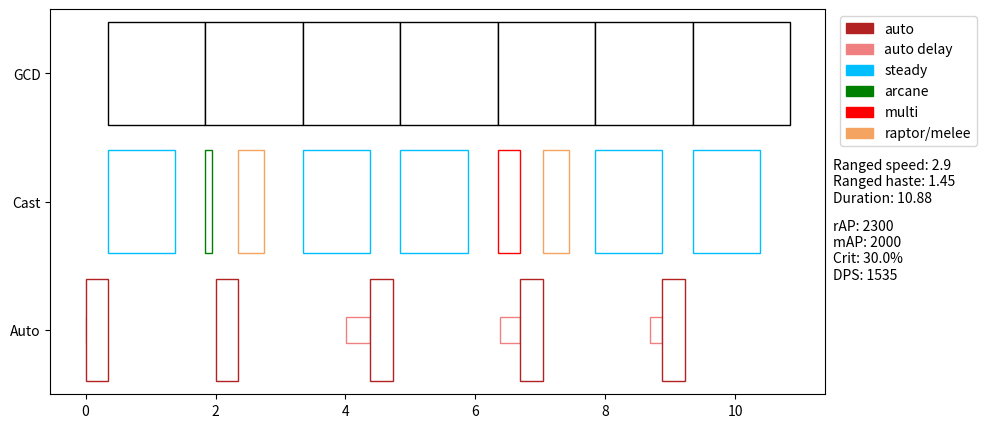

Write Python code to recreate this figure.
import matplotlib.pyplot as plt

class rotationplot:
    ranged = {'dps': 83.3, 'speed': 2.9, 'ammo_dps': 23,'ap': 2300, 'crit': 30, 'multiplier': 1.02}
    melee = {'dps': 118.6, 'speed': 3.7, 'ap': 2000, 'crit': 25, 'multiplier': 1.02}
    
    gcd_available = 0
    auto_available = 0
    current_time = 0
    total_damage = 0
    damage = {'auto': 0, 'steady': 0, 'multi': 0, 'arcane': 0, 'raptor': 0, 'melee': 0}
    haste = 1.2 * 1.15 * 1.05
    autocolor = 'firebrick'
    delaycolor = 'lightcoral'
    steadycolor = 'deepskyblue'
    arcanecolor ='green'
    multicolor = 'red'
    raptorcolor = 'sandybrown'
    ax = ()
    rot_stats = 'Ranged speed: {speed:.1f}\nRanged haste: {haste:.2f}\nDuration: {dur:.2f}'
    dps_stats = 'rAP: {rap:.0f}\nmAP: {map:.0f}\nCrit: {crit:.1f}%\nDPS: {dps:.0f}'
    
    def init_fig(self):
        fig, self.ax = plt.subplots(figsize=(10,5), dpi=150)
        self.damage['auto'] = ((self.ranged['dps'] + self.ranged['ammo_dps'])*self.ranged['speed'] \
            + self.ranged['ap']/14*self.ranged['speed']) * self.ranged['multiplier'] * (1 + 1.3 * self.ranged['crit']/100)
        self.damage['steady'] = (self.ranged['dps']*self.ranged['speed'] +150 \
            + self.ranged['ap']*0.2) * self.ranged['multiplier'] * (1 + 1.3 * self.ranged['crit']/100)
        self.damage['multi'] = ((self.ranged['dps'] + self.ranged['ammo_dps'])*self.ranged['speed'] +205 \
            + self.ranged['ap']*0.2) * self.ranged['multiplier'] * (1 + 1.3 * self.ranged['crit']/100)
        self.damage['arcane'] = (273 \
            + self.ranged['ap']*0.15) * self.ranged['multiplier'] * (1 + 1.3 * self.ranged['crit']/100)
        self.damage['raptor'] = (self.melee['dps']*self.melee['speed'] + 170 \
            + self.melee['ap']/14*self.melee['speed']) * self.melee['multiplier'] * (1 + 1.3 * self.melee['crit']/100)
        self.damage['melee'] = (self.melee['dps']*self.melee['speed'] \
            + self.melee['ap']/14*self.melee['speed']) * self.melee['multiplier'] * (1 + 1.3 * self.melee['crit']/100)
        
    def complete_fig(self):
        self.ax.set_ylim(0, 3)
        self.ax.set_yticks([0.5, 1.5, 2.5])
        self.ax.set_yticklabels(['Auto', 'Cast', 'GCD'])
        colors = {'auto':self.autocolor, 'auto delay':self.delaycolor, \
                  'steady':self.steadycolor, 'arcane':self.arcanecolor, \
                  'multi':self.multicolor, 'raptor/melee':self.raptorcolor}         
        labels = list(colors.keys())
        handles = [plt.Rectangle((0,0),1,1, color=colors[label]) for label in labels]
        plt.legend(handles, labels, bbox_to_anchor=(1.01, 1), loc='upper left')
        self.dps = self.total_damage / self.auto_available
        rota = self.rot_stats.format(speed = self.ranged['speed'], haste = self.haste, dur=self.auto_available)
        plt.annotate(rota,(1.01,0.5), xycoords='axes fraction')
        stats = self.dps_stats.format(rap=self.ranged['ap'],map=self.melee['ap'],crit=self.ranged['crit'],dps=self.dps)
        plt.annotate(stats,(1.01,0.3), xycoords='axes fraction')
        #plt.annotate('Range haste: '+str(self.haste),(1.01,0.455), xycoords='axes fraction')
        plt.show()

    def add_auto(self):
        if (self.auto_available > self.current_time):
            self.current_time = self.auto_available
        else:
            self.ax.bar(self.auto_available, 0.2, self.current_time-self.auto_available, 0.4, facecolor='white', edgecolor='lightcoral', align='edge')
        self.ax.bar(self.current_time, 0.8, 0.5/self.haste, 0.1, facecolor='white', edgecolor='firebrick', align='edge')
        self.current_time = self.current_time + 0.5/self.haste
        self.auto_available = self.current_time + (self.ranged['speed']-0.5)/self.haste
        self.total_damage = self.total_damage + self.damage['auto']
        
    def add_gcd(self):
        self.ax.bar(self.current_time, 0.8, 1.5, 2.1, facecolor='white', edgecolor='black', align='edge')
    
    def add_steady(self):
        if (self.gcd_available > self.current_time):
            self.current_time = self.gcd_available
        self.add_gcd()
        self.ax.bar(self.current_time, 0.8, 1.5/self.haste, 1.1, facecolor='white', edgecolor=self.steadycolor, align='edge')
        self.gcd_available = self.current_time + 1.5
        self.current_time = self.current_time + 1.5/self.haste
        self.total_damage = self.total_damage + self.damage['steady']

    def add_multi(self):
        if (self.gcd_available > self.current_time):
            self.current_time = self.gcd_available
        self.add_gcd()
        self.ax.bar(self.current_time, 0.8, 0.5/self.haste, 1.1, facecolor='white', edgecolor=self.multicolor, align='edge')
        self.gcd_available = self.current_time +1.5
        self.current_time = self.current_time + 0.5/self.haste
        self.total_damage = self.total_damage + self.damage['multi']

    def add_arcane(self):
        if (self.gcd_available > self.current_time):
            self.current_time = self.gcd_available
        self.add_gcd()
        self.ax.bar(self.current_time, 0.8, 0.1, 1.1, facecolor='white', edgecolor=self.arcanecolor, align='edge')
        self.gcd_available = self.current_time + 1.5
        self.current_time = self.current_time + 0.1
        self.total_damage = self.total_damage + self.damage['arcane']
        
    def add_raptor(self):
        self.ax.bar(self.current_time, 0.8, 0.4, 1.1, facecolor='white', edgecolor=self.raptorcolor, align='edge')
        self.current_time = self.current_time + 0.4
        self.total_damage = self.total_damage + (self.damage['raptor'] + self.damage['melee'])/2
        
    def add_rotation(self, s):
        for c in s:
            if c=='a':
                self.add_auto()
            elif c=='A':
                self.add_arcane()
            elif c=='s':
                self.add_steady()
            elif c=='m':
                self.add_multi()
            elif c=='r':
                self.add_raptor()


if __name__ == "__main__":
    r = rotationplot()
    r.init_fig()
    r.add_rotation('asAarsasmarsas')
    r.complete_fig()